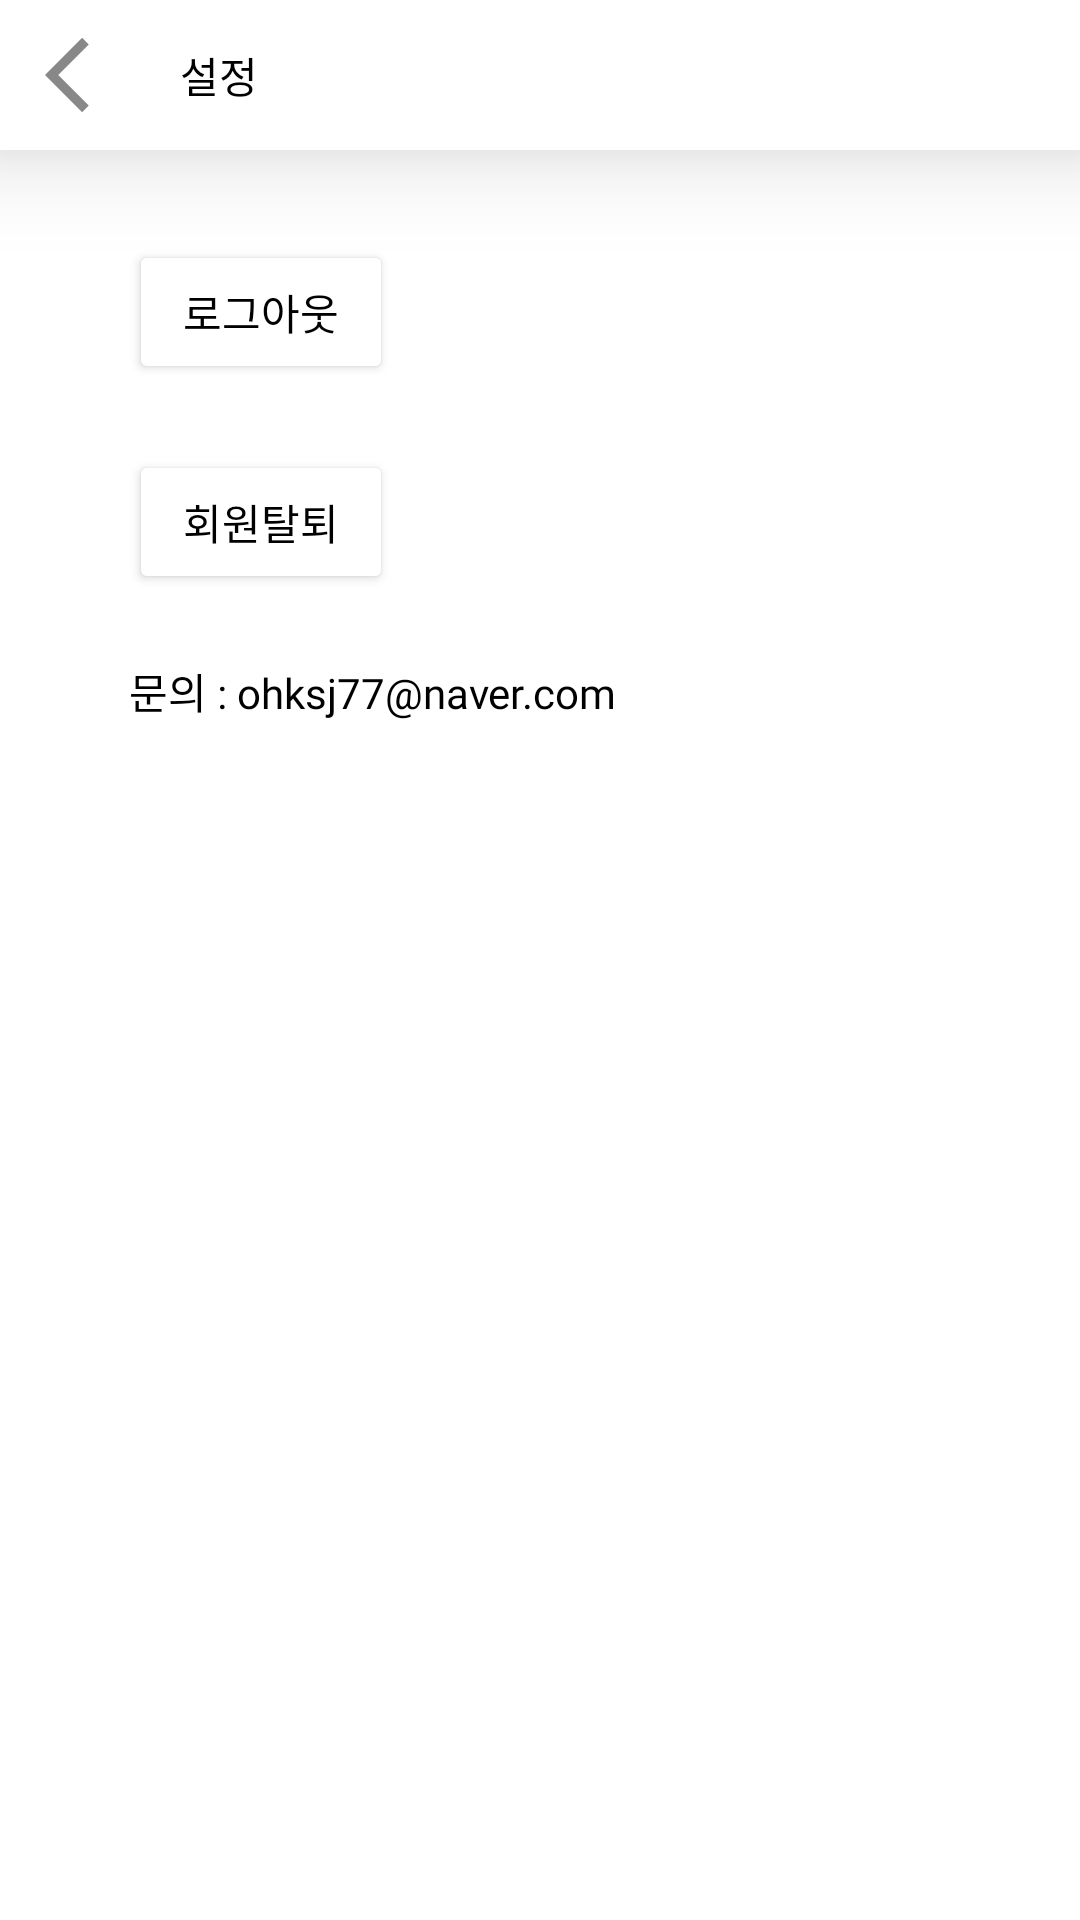

Here is an Android app screen rendered from its layout file. Give the layout XML and the strings, colors and styles it references.
<!-- AndroidManifest.xml: application theme Theme.CoupowningStore -->
<!-- res/layout/activity_setting.xml -->
<?xml version="1.0" encoding="utf-8"?>
<androidx.constraintlayout.widget.ConstraintLayout xmlns:android="http://schemas.android.com/apk/res/android"
    xmlns:app="http://schemas.android.com/apk/res-auto"
    xmlns:tools="http://schemas.android.com/tools"
    android:layout_width="match_parent"
    android:layout_height="match_parent"
    tools:context=".certified.SettingActivity">

    <androidx.appcompat.widget.Toolbar
        android:id="@+id/toolbar"
        android:layout_width="match_parent"
        android:layout_height="50dp"
        android:background="@color/white"
        app:contentInsetStart="0dp"
        app:layout_constraintTop_toTopOf="parent"
        android:elevation="20dp"
        app:theme="@style/ThemeOverlay.AppCompat.Dark.ActionBar">

        <ImageView
            android:layout_width="30dp"
            android:layout_height="31dp"
            android:layout_gravity="start"
            android:layout_marginStart="15dp"
            android:layout_marginEnd="15dp"
            android:contentDescription="@string/back"
            android:src="@drawable/back"
            app:layout_constraintTop_toTopOf="parent"
            android:id="@+id/back"/>

        <TextView
            android:layout_width="wrap_content"
            android:layout_height="wrap_content"
            android:text="@string/setting"
            android:textColor="@color/black"
            android:fontFamily="@font/suncheonb"
            />

    </androidx.appcompat.widget.Toolbar>

    <Button
        android:id="@+id/logout"
        android:layout_width="wrap_content"
        android:layout_height="wrap_content"
        android:layout_marginStart="43dp"
        android:layout_marginTop="30dp"
        android:backgroundTint="@color/white"
        android:fontFamily="@font/suncheonb"
        android:text="@string/logout"
        android:textColor="@color/black"
        app:layout_constraintStart_toStartOf="parent"
        app:layout_constraintTop_toBottomOf="@+id/toolbar" />

    <Button
        android:id="@+id/leave"
        android:layout_width="wrap_content"
        android:layout_height="wrap_content"
        android:layout_marginStart="43dp"
        android:layout_marginTop="22dp"
        android:backgroundTint="@color/white"
        android:fontFamily="@font/suncheonb"
        android:text="@string/leave"
        android:textColor="@color/black"
        app:layout_constraintStart_toStartOf="parent"
        app:layout_constraintTop_toBottomOf="@+id/logout" />

    <TextView
        android:layout_width="wrap_content"
        android:layout_height="wrap_content"
        android:layout_marginStart="43dp"
        android:layout_marginTop="22dp"
        android:fontFamily="@font/nanumgothic"
        android:text="@string/inquiry"
        android:textColor="@color/black"
        app:layout_constraintStart_toStartOf="parent"
        app:layout_constraintTop_toBottomOf="@+id/leave" />

</androidx.constraintlayout.widget.ConstraintLayout>
<!-- resources referenced by this layout -->
<resources>
  <color name="black">#FF000000</color>
  <color name="white">#FFFFFFFF</color>
  <!-- drawable back (drawable) -->
  <vector android:height="24dp" android:tint="@color/black"
      android:viewportHeight="24" android:viewportWidth="24"
      android:width="24dp" xmlns:android="http://schemas.android.com/apk/res/android">
      <path android:fillColor="#77FFFFFF" android:pathData="M11.67,3.87L9.9,2.1 0,12l9.9,9.9 1.77,-1.77L3.54,12z"/>
  </vector>
  <string name="back">뒤로가기</string>
  <string name="inquiry">문의 : ohksj77@naver.com</string>
  <string name="leave">회원탈퇴</string>
  <string name="logout">로그아웃</string>
  <string name="setting">설정</string>
  <style name="Theme.CoupowningStore" parent="Theme.MaterialComponents.Light.DarkActionBar">
          
          <item name="colorPrimary">@color/pink_500</item>
          <item name="colorPrimaryVariant">@color/pink_700</item>
          <item name="colorOnPrimary">@color/white</item>
          
          <item name="colorSecondary">@color/teal_200</item>
          <item name="colorSecondaryVariant">@color/teal_700</item>
          <item name="colorOnSecondary">@color/black</item>
          
          <item name="android:statusBarColor" tools:targetApi="l">@color/pink_700</item>
          
          <item name="windowNoTitle">true</item>
      </style>
  <color name="pink_500">#FDAAAA</color>
  <color name="pink_700">#F97C7C</color>
  <color name="teal_200">#FF03DAC5</color>
  <color name="teal_700">#FF018786</color>
</resources>
